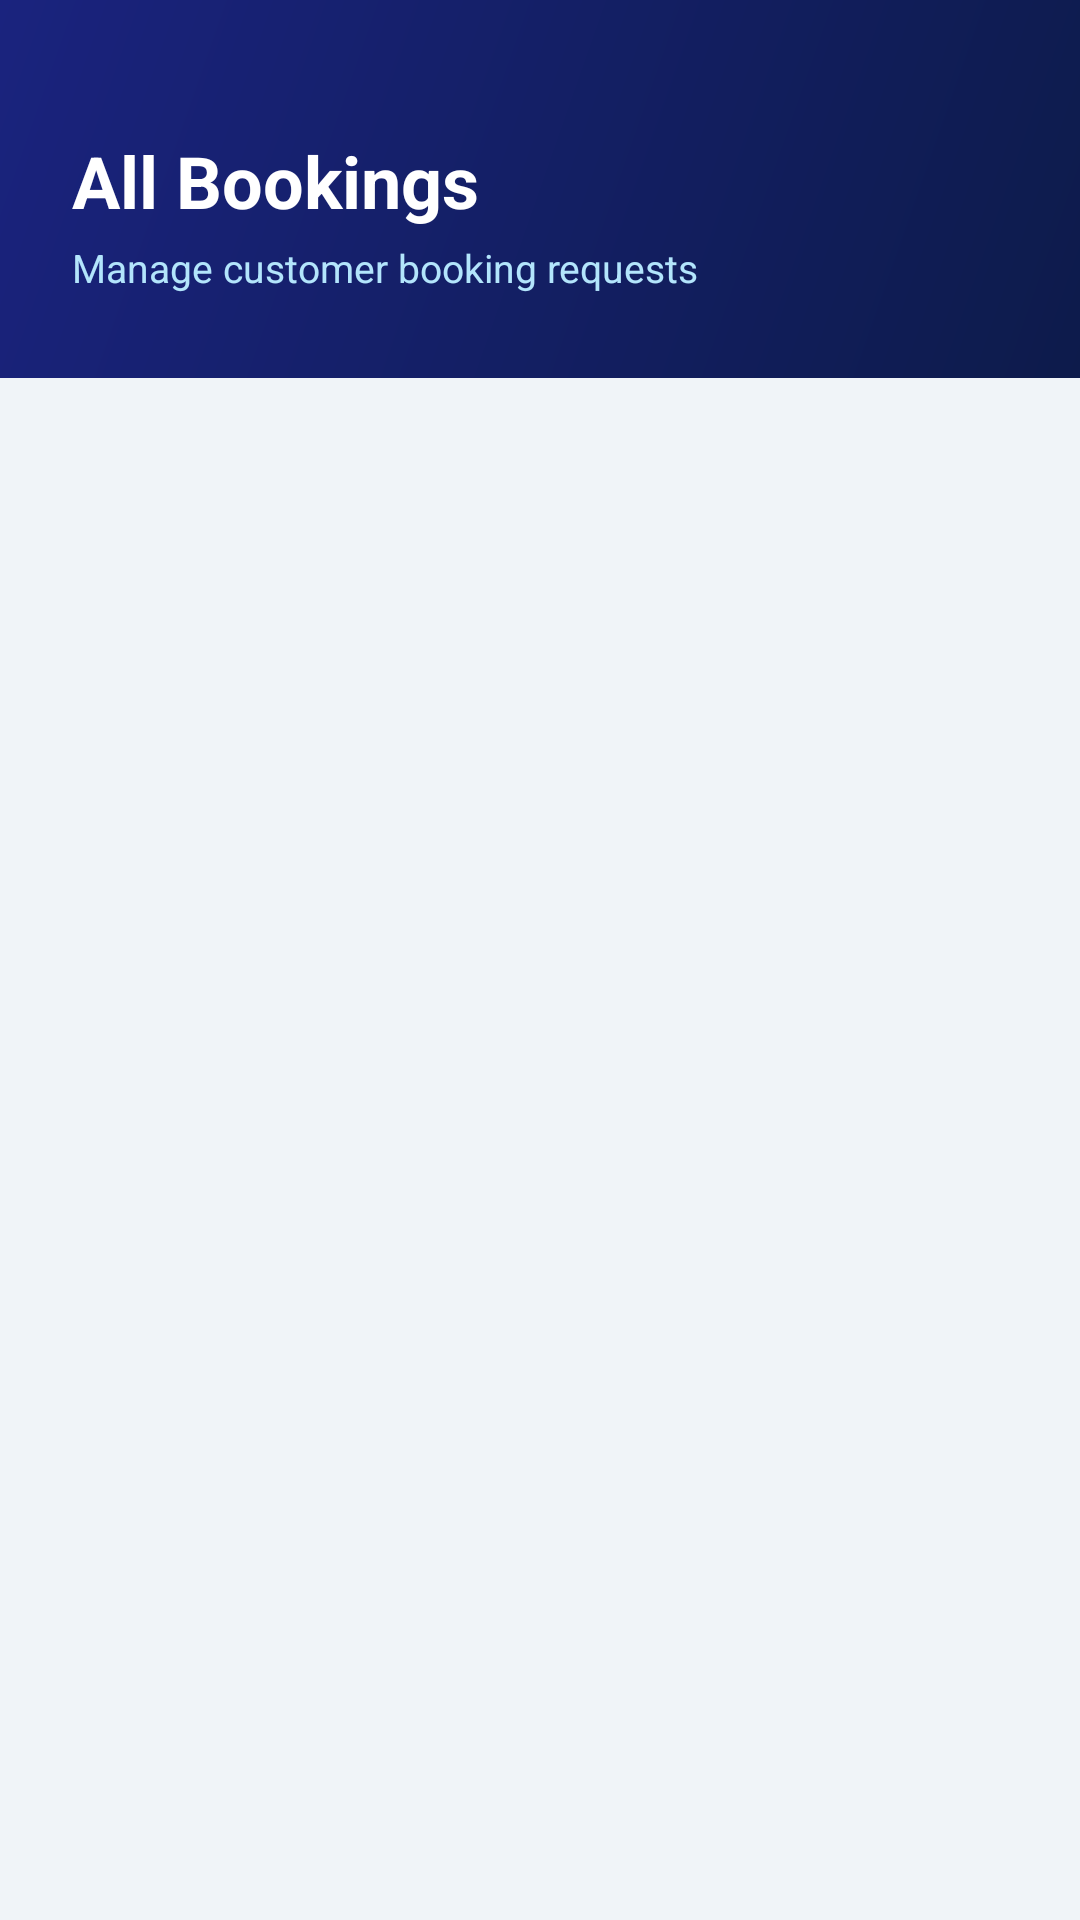

Write the Android layout XML for this screen, with the resource values it uses.
<!-- AndroidManifest.xml: application theme Theme.HomeServiceGo -->
<!-- res/layout/activity_admin_bookings.xml -->
<?xml version="1.0" encoding="utf-8"?>
<LinearLayout xmlns:android="http://schemas.android.com/apk/res/android"
    android:layout_width="match_parent"
    android:layout_height="match_parent"
    android:orientation="vertical"
    android:background="@color/backgroundColor">

    
    <LinearLayout
        android:layout_width="match_parent"
        android:layout_height="wrap_content"
        android:background="@drawable/gradient_admin_header"
        android:orientation="vertical"
        android:paddingStart="24dp"
        android:paddingEnd="24dp"
        android:paddingTop="44dp"
        android:paddingBottom="28dp">

        <TextView
            android:layout_width="wrap_content"
            android:layout_height="wrap_content"
            android:text="All Bookings"
            android:textColor="#FFFFFF"
            android:textSize="24sp"
            android:textStyle="bold" />

        <TextView
            android:layout_width="wrap_content"
            android:layout_height="wrap_content"
            android:text="Manage customer booking requests"
            android:textColor="#B3E5FC"
            android:textSize="13sp"
            android:layout_marginTop="4dp" />
    </LinearLayout>

    
    <ProgressBar
        android:id="@+id/progressBar"
        android:layout_width="wrap_content"
        android:layout_height="wrap_content"
        android:layout_gravity="center"
        android:layout_marginTop="32dp"
        android:visibility="gone" />

    
    <TextView
        android:id="@+id/tvEmpty"
        android:layout_width="match_parent"
        android:layout_height="wrap_content"
        android:layout_marginTop="100dp"
        android:gravity="center"
        android:text="No bookings yet"
        android:textSize="17sp"
        android:textStyle="bold"
        android:textColor="@color/textColorSecondary"
        android:visibility="gone" />

    
    <androidx.recyclerview.widget.RecyclerView
        android:id="@+id/rvAdminBookings"
        android:layout_width="match_parent"
        android:layout_height="match_parent"
        android:paddingTop="8dp"
        android:paddingBottom="16dp"
        android:clipToPadding="false" />

</LinearLayout>
<!-- resources referenced by this layout -->
<resources>
  <color name="backgroundColor">#F0F4F8</color>
  <color name="textColorSecondary">#6B7280</color>
  <!-- drawable gradient_admin_header (drawable) -->
  <?xml version="1.0" encoding="utf-8"?>
  <shape xmlns:android="http://schemas.android.com/apk/res/android">
      <gradient
          android:startColor="#0D1B4B"
          android:endColor="#1A237E"
          android:angle="135"
          android:type="linear" />
  </shape>
  <style name="Theme.HomeServiceGo" parent="Base.Theme.HomeServiceGo" />
  <style name="Base.Theme.HomeServiceGo" parent="Theme.MaterialComponents.Light.NoActionBar">
          
          <item name="colorPrimary">@color/primaryColor</item>
          <item name="colorPrimaryVariant">@color/primaryVariant</item>
          <item name="colorSecondary">@color/secondaryColor</item>
          <item name="android:windowBackground">@color/backgroundColor</item>
      </style>
  <color name="primaryColor">#1565C0</color>
  <color name="primaryVariant">#1976D2</color>
  <color name="secondaryColor">#F59E0B</color>
</resources>
